Run: headless pygame with SDL's dummy video driver; simulated clock (each Clock.tick advances the game by its frame time, no real sleeping); random seed 0; keys injected as events and as key.get_pressed() state; no mouse input.
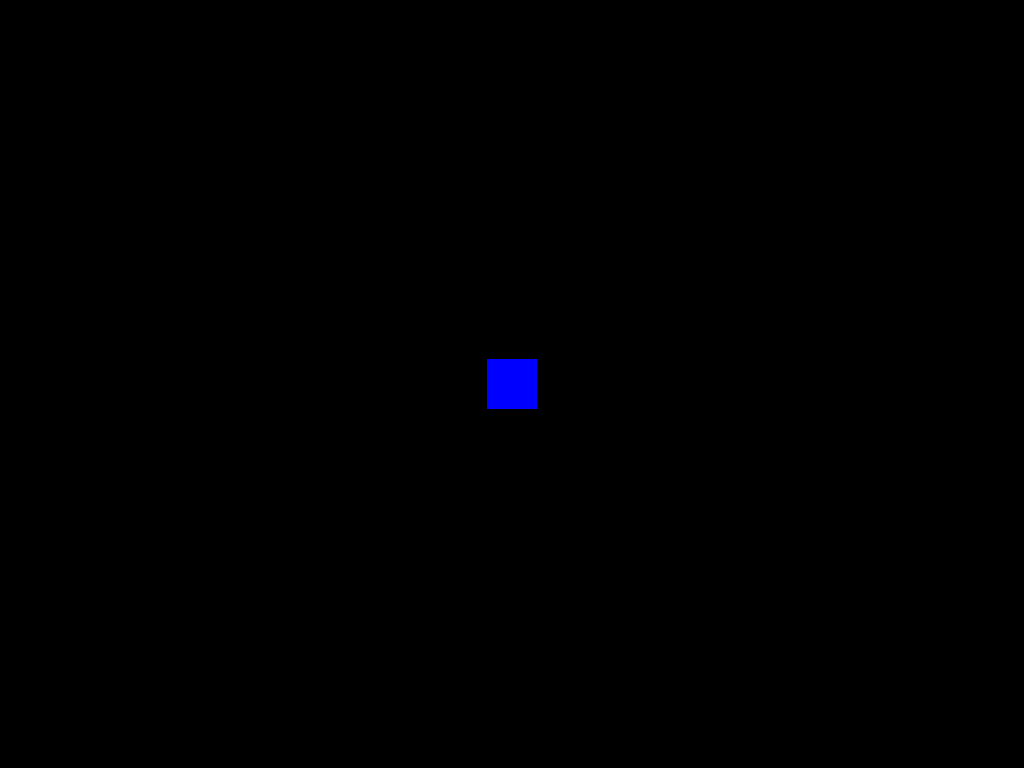
Frame 1 of 4 · flips 1–60 · no input
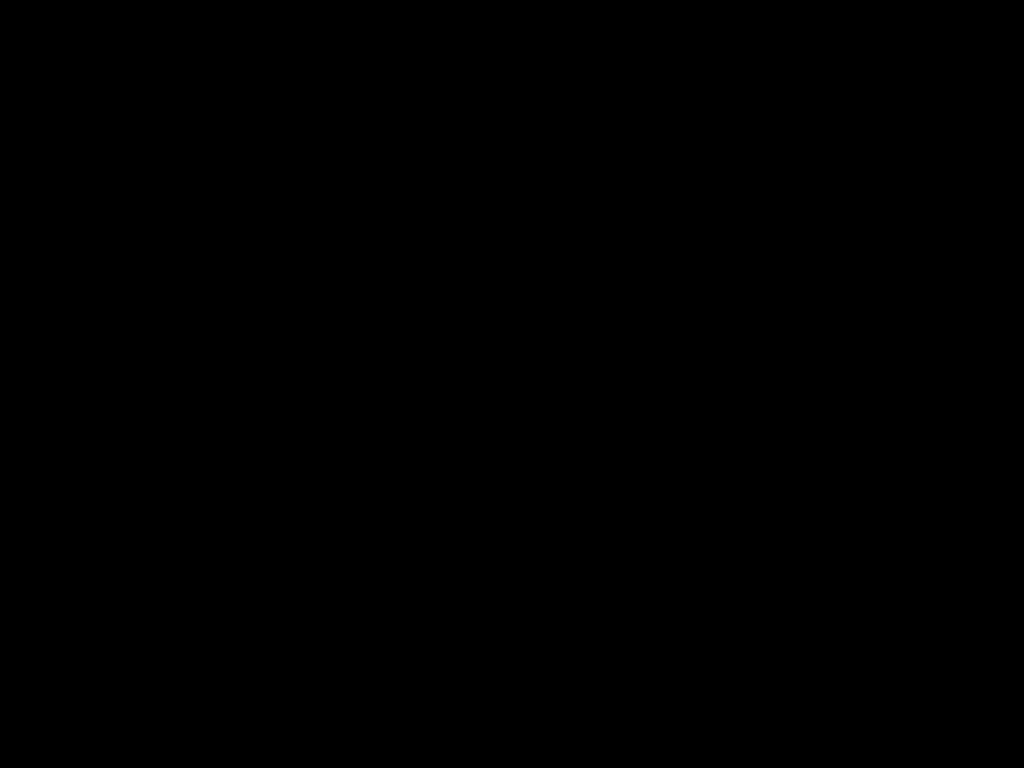
Frame 2 of 4 · flips 61–180 · tapped SPACE, RETURN · held RIGHT (→), D
Frame 3 of 4 · flips 181–300 · held DOWN (↓), S · screen unchanged from frame 2, image omitted
Frame 4 of 4 · flips 301–420 · held LEFT (←), A, UP (↑), W · screen same as frame 1, image omitted

The pygame program that drew these frames:

import pygame as pg

pg.init()

# ディスプレイの設定
SCREEN_WIDTH = pg.display.Info().current_w
SCREEN_HEIGHT = pg.display.Info().current_h
screen = pg.display.set_mode((SCREEN_WIDTH, SCREEN_HEIGHT), pg.FULLSCREEN)
pg.display.set_caption("しゅぅてぃんぐげぇむ")

# 色の定義
WHITE = (255, 255, 255)
BLUE = (0, 0, 255)

class Player:
    """
    Playerの操作するキャラのクラス
    """
    def __init__(self):
        self.width = 50
        self.height = 50
        self.x = SCREEN_WIDTH // 2 - self.width // 2
        self.y = SCREEN_HEIGHT // 2 - self.height // 2
        self.speed = 5

    def move(self, dx:int, dy:int):
        """
        自機を速度ベクトルself.x,self.yに基づき移動させる
        """
        self.x += dx * self.speed
        self.y += dy * self.speed

    def draw(self, screen: pg.Surface):
        """
        引数 screen：画面surface
        """
        pg.draw.rect(screen, BLUE, (self.x, self.y, self.width, self.height))

def main():
    player = Player()
    clock = pg.time.Clock()

    running = True
    while running:
        for event in pg.event.get():
            if event.type == pg.QUIT:
                running = False
            elif event.type == pg.KEYDOWN:
                if event.key == pg.K_ESCAPE:
                    running = False

        keys = pg.key.get_pressed()
        player.move(keys[pg.K_RIGHT] - keys[pg.K_LEFT], keys[pg.K_DOWN] - keys[pg.K_UP])

        screen.fill((0, 0, 0))
        player.draw(screen)
        pg.display.flip()
        clock.tick(60)

    pg.quit()
    

if __name__ == "__main__":
    main()

#敵の追加とゲームエリアの設定
#弾の追加と衝突判定
#HPとSPの追加、敵の動きの改善
#敵の弾の改善、ゲームオーバー条件の追加
